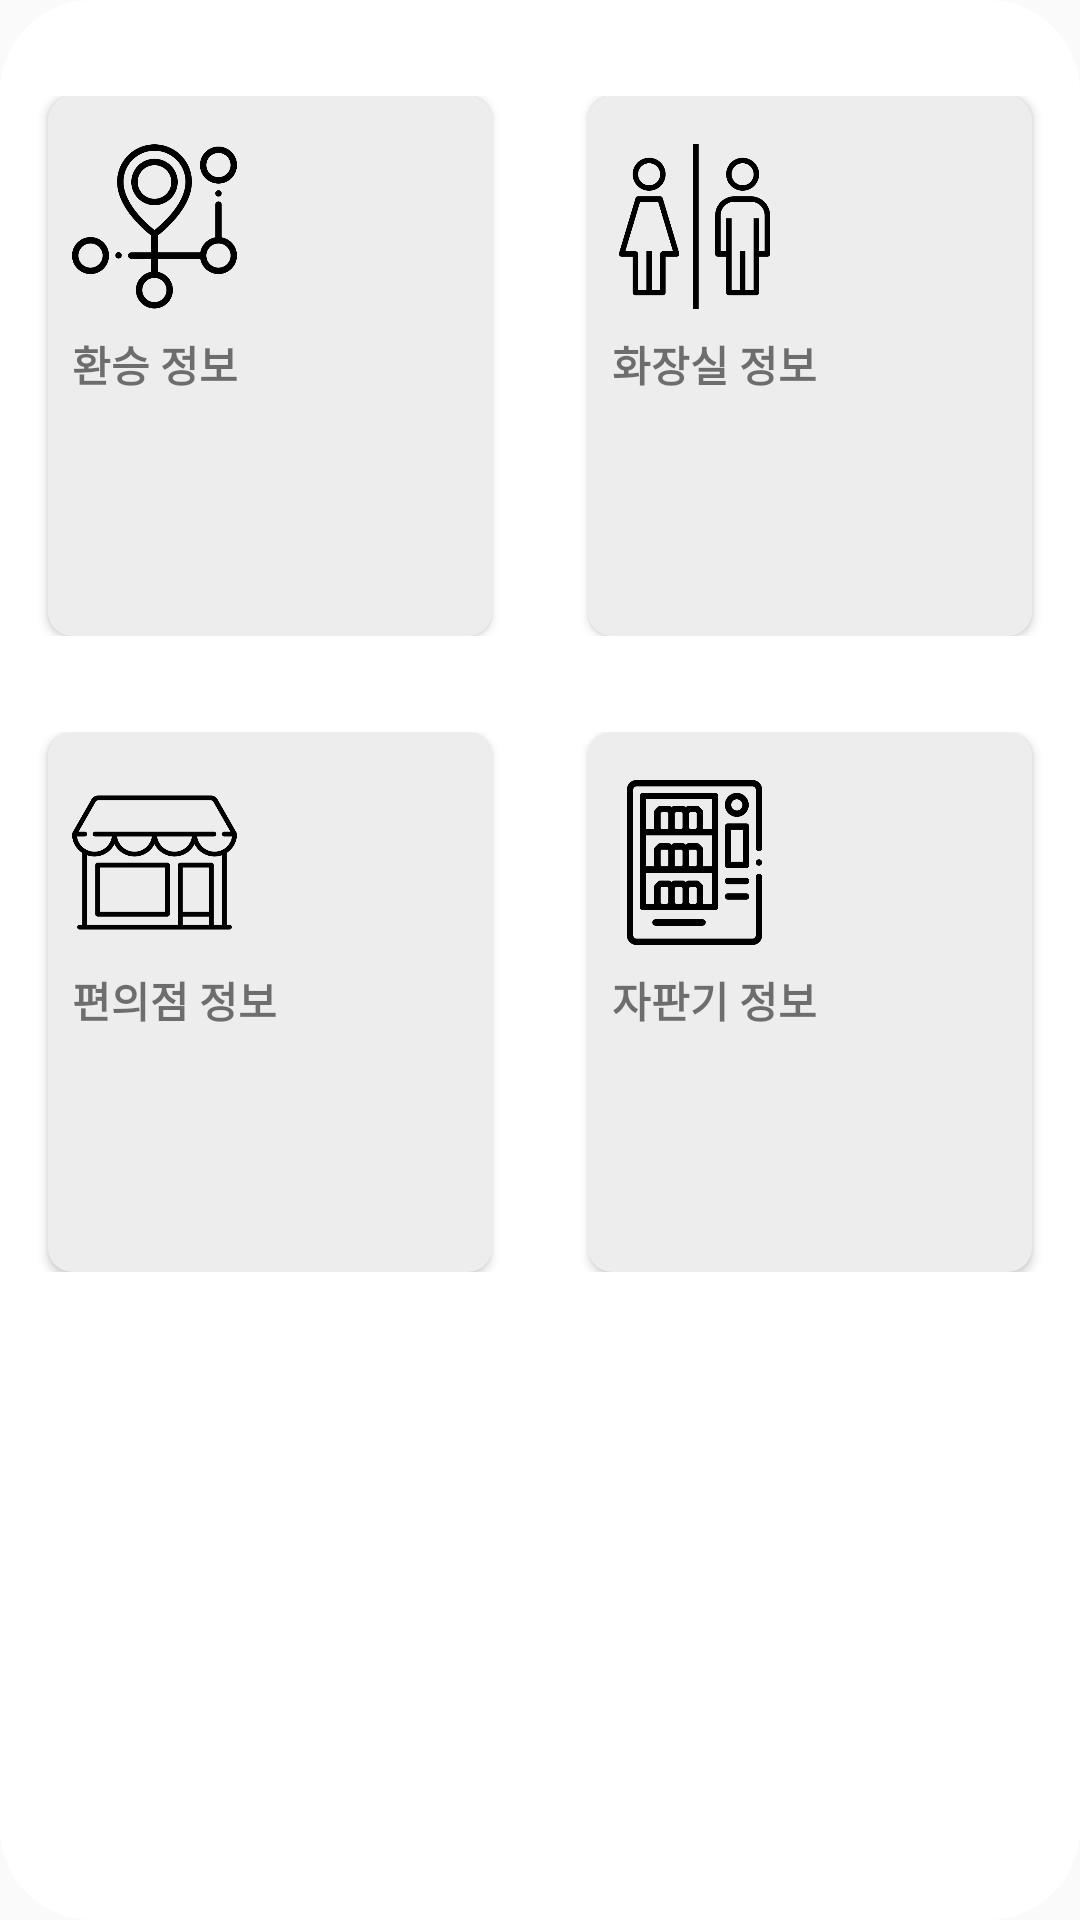

Here is an Android app screen rendered from its layout file. Give the layout XML and the strings, colors and styles it references.
<!-- AndroidManifest.xml: application theme AppTheme.NoActionBar -->
<!-- res/layout/content_ask.xml -->
<?xml version="1.0" encoding="utf-8"?>
<androidx.constraintlayout.widget.ConstraintLayout xmlns:android="http://schemas.android.com/apk/res/android"
    xmlns:app="http://schemas.android.com/apk/res-auto"
    xmlns:tools="http://schemas.android.com/tools"
    android:id="@+id/ask_main2"
    android:layout_width="match_parent"
    android:layout_height="match_parent"
    android:background="@drawable/round"
    app:layout_behavior="@string/appbar_scrolling_view_behavior"
    tools:context=".activity.AskActivity"
    tools:showIn="@layout/activity_ask">

    <LinearLayout
        android:id="@+id/linearLayout"
        android:layout_width="match_parent"
        android:layout_height="wrap_content"
        android:layout_marginTop="32dp"
        android:orientation="horizontal"
        app:layout_constraintEnd_toEndOf="parent"
        app:layout_constraintStart_toStartOf="parent"
        app:layout_constraintTop_toTopOf="parent">


        <androidx.cardview.widget.CardView
            android:layout_width="match_parent"
            android:layout_height="180dp"
            android:layout_marginStart="16dp"
            android:layout_marginEnd="16dp"
            android:layout_weight="1"
            android:background="#FFEDEDED"
            app:cardBackgroundColor="#FFEDEDED"
            app:cardCornerRadius="8dp"
            app:layout_constraintBottom_toBottomOf="parent"
            app:layout_constraintEnd_toEndOf="parent"
            app:layout_constraintStart_toStartOf="parent"
            app:layout_constraintTop_toTopOf="parent">

            <androidx.constraintlayout.widget.ConstraintLayout
                android:layout_width="match_parent"
                android:layout_height="match_parent">


                <ImageView
                    android:id="@+id/lineImageView"
                    android:layout_width="55dp"
                    android:layout_height="55dp"
                    android:layout_marginStart="8dp"
                    android:layout_marginTop="16dp"
                    app:layout_constraintStart_toStartOf="parent"
                    app:layout_constraintTop_toTopOf="parent"
                    app:srcCompat="@drawable/line_icon" />

                <TextView
                    android:id="@+id/lineCardTitle"
                    android:layout_width="100dp"
                    android:layout_height="wrap_content"
                    android:text="환승 정보"
                    android:layout_marginTop="8dp"
                    android:textStyle="bold"
                    app:layout_constraintStart_toStartOf="@+id/lineImageView"
                    app:layout_constraintTop_toBottomOf="@+id/lineImageView" />


                <LinearLayout
                    android:id="@+id/lineDynamicLayout"
                    android:layout_width="wrap_content"
                    android:layout_height="wrap_content"
                    android:orientation="vertical"
                    app:layout_constraintStart_toStartOf="@+id/lineCardTitle"
                    app:layout_constraintTop_toBottomOf="@+id/lineCardTitle">

                </LinearLayout>

            </androidx.constraintlayout.widget.ConstraintLayout>
        </androidx.cardview.widget.CardView>

        <androidx.cardview.widget.CardView
            android:layout_width="match_parent"
            android:layout_height="180dp"
            android:layout_marginStart="16dp"
            android:layout_marginEnd="16dp"
            android:layout_weight="1"
            android:background="#FFEDEDED"
            app:cardBackgroundColor="#FFEDEDED"
            app:cardCornerRadius="8dp"
            app:layout_constraintBottom_toBottomOf="parent"
            app:layout_constraintEnd_toEndOf="parent"
            app:layout_constraintStart_toStartOf="parent"
            app:layout_constraintTop_toTopOf="parent">

            <androidx.constraintlayout.widget.ConstraintLayout
                android:layout_width="match_parent"
                android:layout_height="match_parent">

                <ImageView
                    android:id="@+id/toiletImageView"
                    android:layout_width="55dp"
                    android:layout_height="55dp"
                    android:layout_marginStart="8dp"
                    android:layout_marginTop="16dp"
                    app:layout_constraintStart_toStartOf="parent"
                    app:layout_constraintTop_toTopOf="parent"
                    app:srcCompat="@drawable/toilet_icon" />

                <TextView
                    android:id="@+id/toiletCardTitle"
                    android:layout_width="100dp"
                    android:layout_height="wrap_content"
                    android:text="화장실 정보"
                    android:layout_marginTop="8dp"
                    android:textStyle="bold"
                    app:layout_constraintStart_toStartOf="@+id/toiletImageView"
                    app:layout_constraintTop_toBottomOf="@+id/toiletImageView" />
                <LinearLayout
                    android:id="@+id/toiletDynamicLayout"
                    android:layout_width="wrap_content"
                    android:layout_height="wrap_content"
                    android:orientation="vertical"
                    app:layout_constraintStart_toStartOf="@+id/toiletCardTitle"
                    app:layout_constraintTop_toBottomOf="@+id/toiletCardTitle">

                </LinearLayout>

            </androidx.constraintlayout.widget.ConstraintLayout>
        </androidx.cardview.widget.CardView>
    </LinearLayout>

    <LinearLayout
        android:layout_width="match_parent"
        android:layout_height="wrap_content"
        android:layout_marginTop="32dp"
        android:orientation="horizontal"
        app:layout_constraintEnd_toEndOf="parent"
        app:layout_constraintStart_toStartOf="parent"
        app:layout_constraintTop_toBottomOf="@+id/linearLayout">


        <androidx.cardview.widget.CardView
            android:layout_width="match_parent"
            android:layout_height="180dp"
            android:layout_marginStart="16dp"
            android:layout_marginEnd="16dp"
            android:layout_weight="1"
            android:background="#FFEDEDED"
            app:cardBackgroundColor="#FFEDEDED"
            app:cardCornerRadius="8dp"
            app:layout_constraintBottom_toBottomOf="parent"
            app:layout_constraintEnd_toEndOf="parent"
            app:layout_constraintStart_toStartOf="parent"
            app:layout_constraintTop_toTopOf="parent">

            <androidx.constraintlayout.widget.ConstraintLayout
                android:layout_width="match_parent"
                android:layout_height="match_parent">

                <ImageView
                    android:id="@+id/storeImageView"
                    android:layout_width="55dp"
                    android:layout_height="55dp"
                    android:layout_marginStart="8dp"
                    android:layout_marginTop="16dp"
                    app:layout_constraintStart_toStartOf="parent"
                    app:layout_constraintTop_toTopOf="parent"
                    app:srcCompat="@drawable/store_icon" />

                <TextView
                    android:id="@+id/storeCardTitle"
                    android:layout_width="100dp"
                    android:layout_height="wrap_content"
                    android:text="편의점 정보"
                    android:layout_marginTop="8dp"
                    android:textStyle="bold"
                    app:layout_constraintStart_toStartOf="@+id/storeImageView"
                    app:layout_constraintTop_toBottomOf="@+id/storeImageView" />

                <LinearLayout
                    android:id="@+id/storeDynamicLayout"
                    android:layout_width="wrap_content"
                    android:layout_height="wrap_content"
                    android:orientation="vertical"
                    app:layout_constraintStart_toStartOf="@+id/storeCardTitle"
                    app:layout_constraintTop_toBottomOf="@+id/storeCardTitle">

                </LinearLayout>

            </androidx.constraintlayout.widget.ConstraintLayout>
        </androidx.cardview.widget.CardView>

        <androidx.cardview.widget.CardView
            android:layout_width="match_parent"
            android:layout_height="180dp"
            android:layout_marginStart="16dp"
            android:layout_marginEnd="16dp"
            android:layout_weight="1"
            android:background="#FFEDEDED"
            app:cardBackgroundColor="#FFEDEDED"
            app:cardCornerRadius="8dp"
            app:layout_constraintBottom_toBottomOf="parent"
            app:layout_constraintEnd_toEndOf="parent"
            app:layout_constraintStart_toStartOf="parent"
            app:layout_constraintTop_toTopOf="parent">

            <androidx.constraintlayout.widget.ConstraintLayout
                android:layout_width="match_parent"
                android:layout_height="match_parent">


                <ImageView
                    android:id="@+id/vandingImageView"
                    android:layout_width="55dp"
                    android:layout_height="55dp"
                    android:layout_marginStart="8dp"
                    android:layout_marginTop="16dp"
                    app:layout_constraintStart_toStartOf="parent"
                    app:layout_constraintTop_toTopOf="parent"
                    app:srcCompat="@drawable/vanding_icon" />

                <TextView
                    android:id="@+id/vandingCardTitle"
                    android:layout_width="100dp"
                    android:layout_height="wrap_content"
                    android:text="자판기 정보"
                    android:layout_marginTop="8dp"
                    android:textStyle="bold"
                    app:layout_constraintStart_toStartOf="@+id/vandingImageView"
                    app:layout_constraintTop_toBottomOf="@+id/vandingImageView" />

                <LinearLayout
                    android:id="@+id/vandingDynamicLayout"
                    android:layout_width="wrap_content"
                    android:layout_height="wrap_content"
                    android:orientation="vertical"
                    app:layout_constraintStart_toStartOf="@+id/vandingCardTitle"
                    app:layout_constraintTop_toBottomOf="@+id/vandingCardTitle">

                </LinearLayout>
            </androidx.constraintlayout.widget.ConstraintLayout>
        </androidx.cardview.widget.CardView>
    </LinearLayout>


    


</androidx.constraintlayout.widget.ConstraintLayout>
<!-- res/layout/activity_ask.xml (included above) -->
<?xml version="1.0" encoding="utf-8"?>
<RelativeLayout xmlns:android="http://schemas.android.com/apk/res/android"
    xmlns:app="http://schemas.android.com/apk/res-auto"
    xmlns:tools="http://schemas.android.com/tools"
    android:id="@+id/ask_main"
    android:layout_width="match_parent"
    android:layout_height="match_parent"
    android:background="@color/colorPrimary"
    android:fitsSystemWindows="true"
    tools:context=".activity.AskActivity">

    <androidx.coordinatorlayout.widget.CoordinatorLayout
        android:layout_width="match_parent"
        android:layout_height="match_parent">

        <com.google.android.material.appbar.AppBarLayout
            android:id="@+id/app_bar"
            android:layout_width="match_parent"
            android:layout_height="@dimen/app_bar_height"
            android:fitsSystemWindows="true"
            android:theme="@style/AppTheme.AppBarOverlay">

            <com.google.android.material.appbar.CollapsingToolbarLayout
                android:id="@+id/toolbar_layout"
                android:layout_width="match_parent"
                android:layout_height="match_parent"
                app:contentScrim="?attr/colorPrimary"
                app:toolbarId="@+id/toolbar">

                <androidx.appcompat.widget.Toolbar
                    android:id="@+id/toolbar"
                    android:layout_width="match_parent"
                    android:layout_height="?attr/actionBarSize"
                    app:layout_collapseMode="pin"
                    app:popupTheme="@style/AppTheme.PopupOverlay" />

                <LinearLayout
                    android:layout_width="wrap_content"
                    android:layout_height="wrap_content"
                    android:layout_gravity="bottom"
                    android:layout_marginLeft="16dp"
                    android:layout_marginBottom="16dp"
                    android:orientation="vertical">

                    <TextView
                        android:id="@+id/askLineTitle"
                        android:layout_width="wrap_content"
                        android:layout_height="wrap_content"
                        android:text="9호선"
                        android:textColor="#ffffff"
                        android:textSize="40sp" />

                    <TextView
                        android:id="@+id/askStationTitle"
                        android:layout_width="wrap_content"
                        android:layout_height="wrap_content"
                        android:text="동대문역사문화공원에 대한 정보에요."
                        android:textColor="#ffffff"
                        android:textSize="20sp"
                        android:textStyle="bold"/>

                </LinearLayout>

            </com.google.android.material.appbar.CollapsingToolbarLayout>
        </com.google.android.material.appbar.AppBarLayout>

        <include layout="@layout/content_ask" />

    </androidx.coordinatorlayout.widget.CoordinatorLayout>

    <View
        android:id="@+id/askBackground_dim"
        android:layout_width="match_parent"
        android:layout_height="match_parent"
        android:background="#80000000"
        android:visibility="gone" />

    <ProgressBar
        android:id="@+id/askProgress"
        android:layout_width="wrap_content"
        android:layout_height="wrap_content"
        android:layout_centerInParent="true"
        android:indeterminateTint="#ffffff"
        android:visibility="gone" />
</RelativeLayout>
<!-- resources referenced by this layout -->
<resources>
  <color name="colorPrimary">#6200EE</color>
  <!-- drawable line_icon: png bitmap (drawable-xxxhdpi, 17716 bytes) -->
  <!-- drawable round (drawable) -->
  <?xml version="1.0" encoding="UTF-8"?>
  <shape xmlns:android="http://schemas.android.com/apk/res/android">
      <solid android:color="#FFFFFF"/>
      <stroke android:width="0.5dp" android:color="#FFFFFF" />
      <corners android:radius="30dp"/>
      <padding android:left="0dp" android:top="0dp" android:right="0dp" android:bottom="0dp" />
  </shape>
  <!-- drawable store_icon: png bitmap (drawable-xxxhdpi, 7924 bytes) -->
  <!-- drawable toilet_icon: png bitmap (drawable-xxxhdpi, 9449 bytes) -->
  <!-- drawable vanding_icon: png bitmap (drawable-xxxhdpi, 7894 bytes) -->
  <style name="AppTheme.AppBarOverlay" parent="ThemeOverlay.AppCompat.Dark.ActionBar" />
  <style name="AppTheme.PopupOverlay" parent="ThemeOverlay.AppCompat.Light" />
  <style name="AppTheme.NoActionBar">
          <item name="windowActionBar">false</item>
          <item name="windowNoTitle">true</item>
          <item name="android:elevation">0dp</item>
          <item name="elevation">0dp</item>
        
  
      </style>
</resources>
